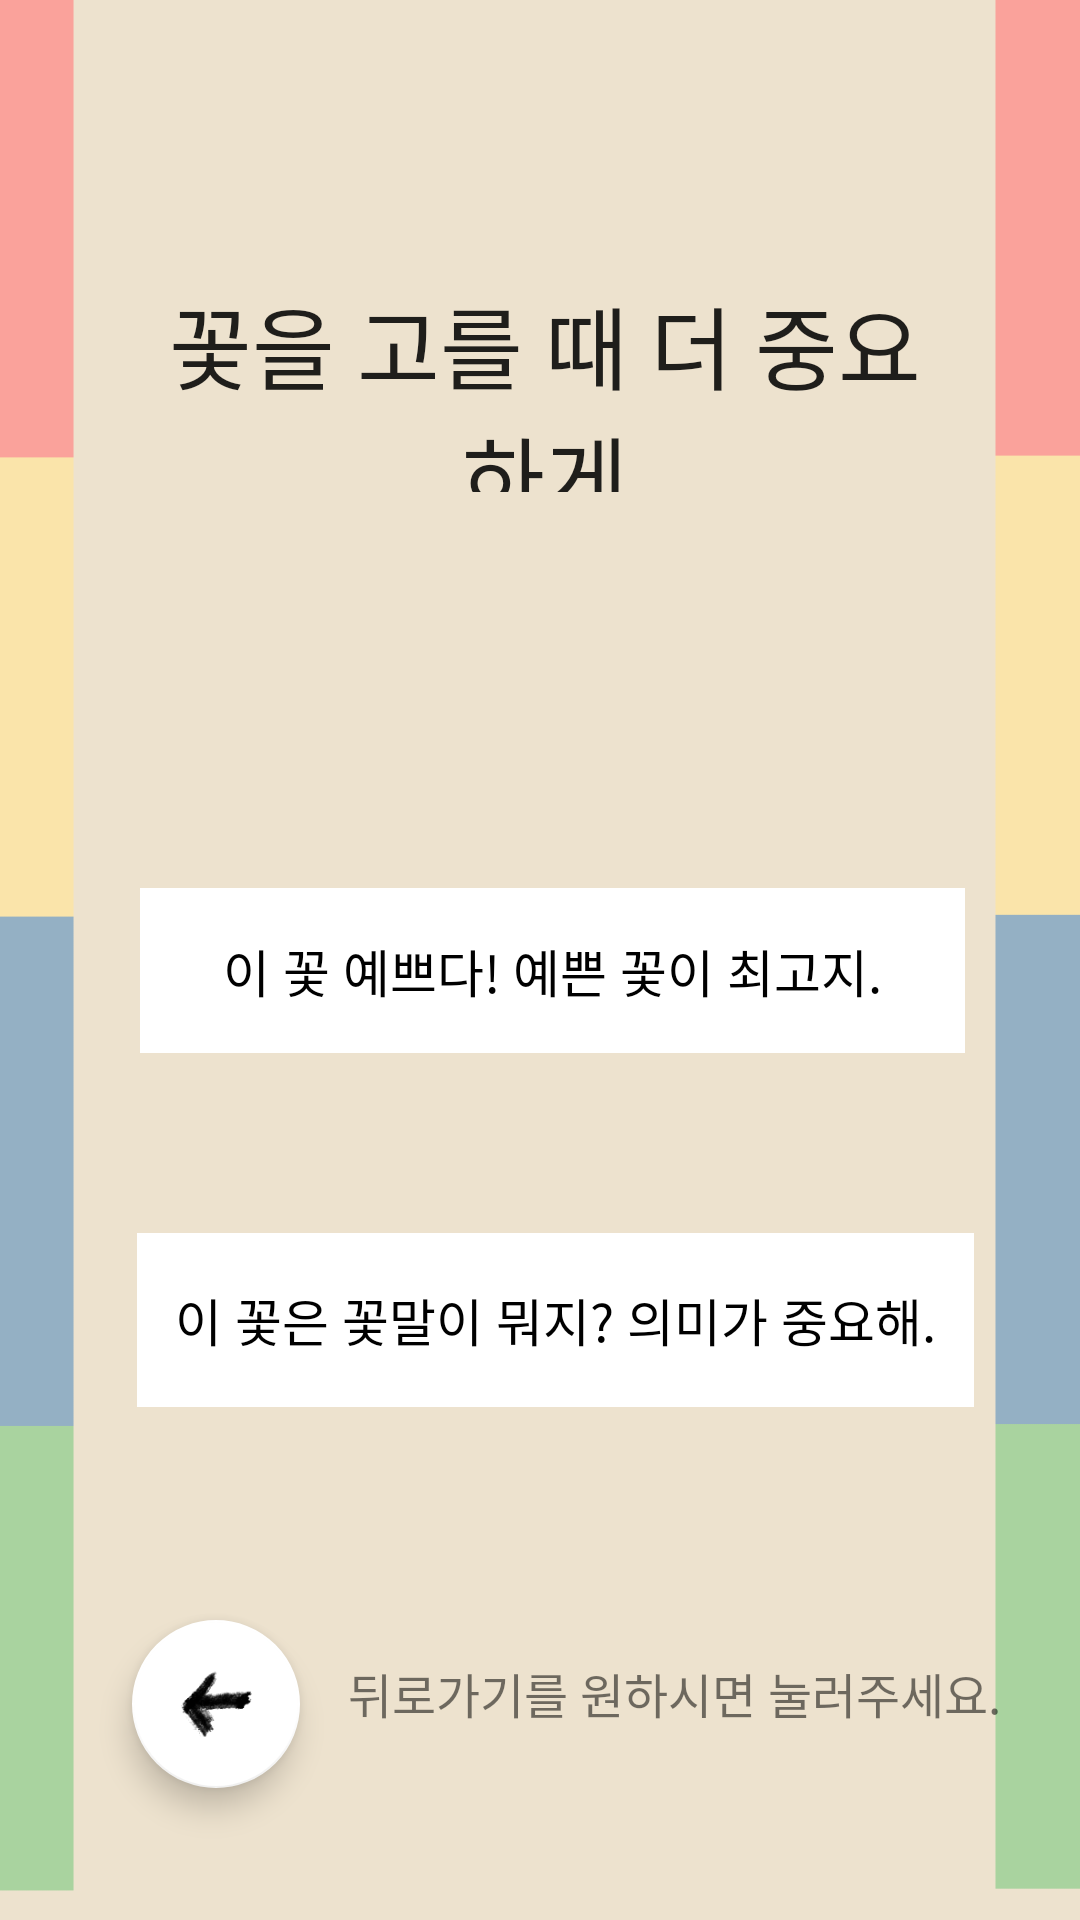

Write the Android layout XML for this screen, with the resource values it uses.
<!-- AndroidManifest.xml: application theme Theme.KnowingMbtiFlower -->
<!-- res/layout/activity_test9.xml -->
<?xml version="1.0" encoding="utf-8"?>
<androidx.constraintlayout.widget.ConstraintLayout xmlns:android="http://schemas.android.com/apk/res/android"
    xmlns:app="http://schemas.android.com/apk/res-auto"
    xmlns:tools="http://schemas.android.com/tools"
    android:layout_width="match_parent"
    android:layout_height="match_parent"
    android:background="@drawable/background"
    tools:context=".test9">

    <TextView
        android:id="@+id/qaTextview9"
        android:layout_width="274dp"
        android:layout_height="71dp"
        android:layout_marginTop="93dp"
        android:gravity="center_horizontal|center_vertical"
        android:fontFamily="@font/fontfont"
        android:textSize="30sp"
        android:text="@string/test_9_Q"
        android:textAppearance="@style/TextAppearance.AppCompat.Large"
        app:layout_constraintEnd_toEndOf="parent"
        app:layout_constraintHorizontal_bias="0.518"
        app:layout_constraintStart_toStartOf="parent"
        app:layout_constraintTop_toTopOf="parent" />

    <Button
        android:id="@+id/test9btn"
        android:layout_width="275dp"
        android:layout_height="55dp"
        android:layout_marginStart="72dp"
        android:layout_marginTop="132dp"
        android:layout_marginEnd="64dp"
        android:background="@drawable/ans"
        android:fontFamily="@font/fontfont"
        android:textColor="#000000"
        android:textSize="17sp"
        app:backgroundTint="#FFFFFF"
        android:text="@string/test_9_A1"
        app:layout_constraintEnd_toEndOf="parent"
        app:layout_constraintStart_toStartOf="parent"
        app:layout_constraintTop_toBottomOf="@+id/qaTextview9" />

    <Button
        android:id="@+id/test9btn2"
        android:layout_width="279dp"
        android:layout_height="58dp"
        android:layout_marginStart="71dp"
        android:layout_marginTop="60dp"
        android:layout_marginEnd="61dp"
        android:background="@drawable/ans"
        android:fontFamily="@font/fontfont"
        android:textColor="#000000"
        android:textSize="17sp"
        app:backgroundTint="#FFFFFF"
        android:text="@string/test_9_A2"
        app:layout_constraintEnd_toEndOf="parent"
        app:layout_constraintStart_toStartOf="parent"
        app:layout_constraintTop_toBottomOf="@+id/test9btn" />

    <com.google.android.material.floatingactionbutton.FloatingActionButton
        android:id="@+id/floatingActionButton9"
        android:layout_width="wrap_content"
        android:layout_height="wrap_content"
        android:layout_marginStart="44dp"
        android:layout_marginBottom="44dp"
        android:clickable="true"
        android:tint="#FFFFFF"
        app:backgroundTint="#FFFFFF"
        app:srcCompat="@drawable/back"
        app:layout_constraintBottom_toBottomOf="parent"
        app:layout_constraintStart_toStartOf="parent"/>

    <TextView
        android:id="@+id/textView15"
        android:layout_width="wrap_content"
        android:layout_height="wrap_content"
        android:layout_marginStart="116dp"
        android:layout_marginBottom="64dp"
        android:fontFamily="@font/fontfont"
        android:text="뒤로가기를 원하시면 눌러주세요."
        android:textSize="16sp"
        app:layout_constraintBottom_toBottomOf="parent"
        app:layout_constraintStart_toStartOf="parent" />
    <ImageView
        android:id="@+id/imageView2"
        android:layout_width="409dp"
        android:layout_height="75dp"
        android:layout_marginTop="640dp"
        app:layout_constraintEnd_toEndOf="parent"
        app:layout_constraintStart_toStartOf="parent"
        app:layout_constraintTop_toTopOf="parent"
        app:srcCompat="@drawable/down" />

    <ImageView
        android:id="@+id/imageView3"
        android:layout_width="wrap_content"
        android:layout_height="wrap_content"
        android:layout_marginBottom="640dp"
        app:layout_constraintBottom_toBottomOf="parent"
        app:layout_constraintEnd_toEndOf="parent"
        app:layout_constraintHorizontal_bias="0.0"
        app:layout_constraintStart_toStartOf="parent"
        app:srcCompat="@drawable/up" />
</androidx.constraintlayout.widget.ConstraintLayout>
<!-- resources referenced by this layout -->
<resources>
  <!-- drawable ans: png bitmap (drawable, 902 bytes) -->
  <!-- drawable back: png bitmap (drawable, 3684 bytes) -->
  <!-- drawable background: png bitmap (drawable, 13123 bytes) -->
  <!-- drawable down: png bitmap (drawable, 10943 bytes) -->
  <string name="test_9_A1">이 꽃 예쁘다! 예쁜 꽃이 최고지.</string>
  <string name="test_9_A2">이 꽃은 꽃말이 뭐지? 의미가 중요해.</string>
  <string name="test_9_Q">꽃을 고를 때 더 중요하게\n생각하는 것은?</string>
  <style name="Theme.KnowingMbtiFlower" parent="Theme.MaterialComponents.DayNight.DarkActionBar">
          
          <item name="colorPrimary">@color/purple_500</item>
          <item name="colorPrimaryVariant">@color/purple_700</item>
          <item name="colorOnPrimary">@color/white</item>
          
          <item name="colorSecondary">@color/teal_200</item>
          <item name="colorSecondaryVariant">@color/teal_700</item>
          <item name="colorOnSecondary">@color/black</item>
          
          <item name="android:statusBarColor" tools:targetApi="l">?attr/colorPrimaryVariant</item>
          
          <item name="windowActionBar">false</item>
          <item name="windowNoTitle">true</item>
          <item name="android:windowFullscreen">true</item>
      </style>
  <!-- not gathered from this repository: default colours our renderer supplied (Android Studio template values) -->
  <color name="purple_500">#FF6200EE</color>
  <color name="purple_700">#FF3700B3</color>
  <color name="teal_200">#FF03DAC5</color>
  <color name="teal_700">#FF018786</color>
  <color name="black">#FF000000</color>
  <color name="white">#FFFFFFFF</color>
</resources>
